Labelled photos from "Data2", an image-classification folder in finn-williams/cachedetector. The possible labels are: cache, no cache.

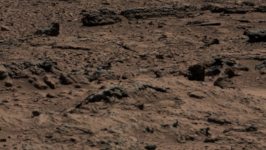
Label: no cache

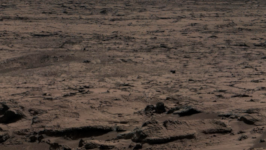
Label: no cache

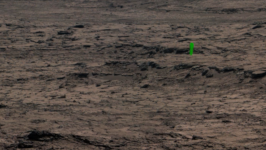
Label: cache

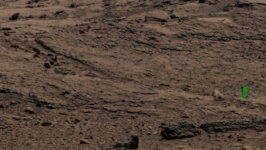
Label: cache

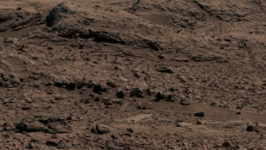
Label: no cache

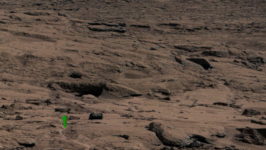
Label: cache
